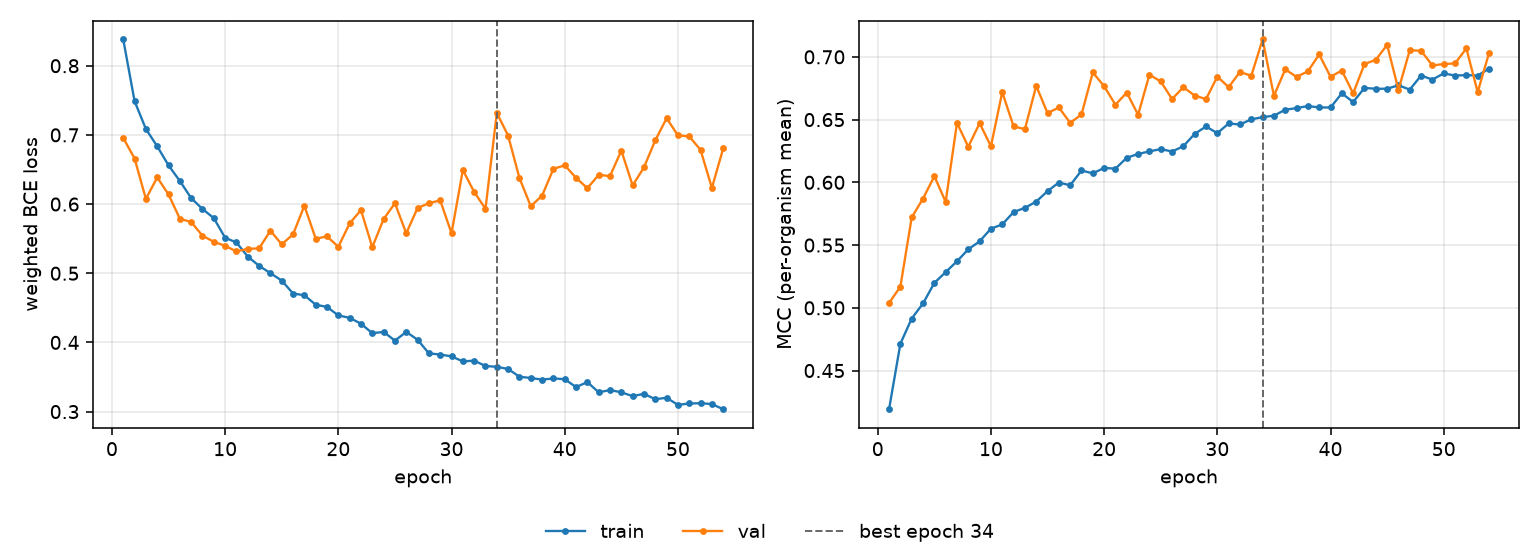

Source data for this figure (header and first rows):
epoch, tr_loss, vl_loss, tr_mcc, vl_mcc, is_best
1, 0.8379, 0.6956, 0.4192, 0.5038, False
2, 0.7488, 0.6659, 0.4713, 0.5168, False
3, 0.7085, 0.6075, 0.4915, 0.572, False
4, 0.6835, 0.6385, 0.5035, 0.587, False
5, 0.6559, 0.6139, 0.5198, 0.6049, False
6, 0.6334, 0.5788, 0.5284, 0.5844, False
7, 0.6086, 0.574, 0.5371, 0.6473, False
8, 0.5929, 0.5542, 0.5466, 0.6283, False
9, 0.5797, 0.5455, 0.5529, 0.6471, False
10, 0.5513, 0.5396, 0.5631, 0.6287, False
11, 0.5445, 0.5315, 0.5665, 0.6719, False
12, 0.5241, 0.5353, 0.5763, 0.6446, False
13, 0.5107, 0.5359, 0.5796, 0.6424, False
14, 0.5001, 0.5615, 0.5846, 0.6768, False
15, 0.4894, 0.5418, 0.593, 0.6552, False
16, 0.4707, 0.5562, 0.5999, 0.6597, False
17, 0.4682, 0.5976, 0.5976, 0.6474, False
18, 0.4546, 0.55, 0.6094, 0.6541, False
19, 0.4513, 0.5532, 0.6071, 0.6876, False
20, 0.439, 0.5383, 0.6115, 0.6766, False
21, 0.4355, 0.572, 0.6109, 0.6618, False
22, 0.427, 0.5914, 0.6196, 0.6715, False
23, 0.4134, 0.5376, 0.6226, 0.6538, False
24, 0.4152, 0.5783, 0.6246, 0.6858, False
25, 0.4026, 0.6012, 0.6265, 0.6804, False
26, 0.4152, 0.5578, 0.6245, 0.6664, False
27, 0.4039, 0.5943, 0.6288, 0.6758, False
28, 0.3841, 0.6013, 0.6386, 0.6691, False
29, 0.3825, 0.6054, 0.6445, 0.6663, False
30, 0.3798, 0.5577, 0.6392, 0.6843, False
31, 0.3726, 0.6492, 0.6469, 0.6759, False
32, 0.3736, 0.6176, 0.6461, 0.688, False
33, 0.3659, 0.5931, 0.6502, 0.6849, False
34, 0.3648, 0.7318, 0.652, 0.7138, True
35, 0.3616, 0.6989, 0.6531, 0.6689, False
36, 0.3504, 0.6377, 0.6579, 0.69, False
37, 0.3486, 0.5969, 0.6591, 0.684, False
38, 0.3462, 0.6121, 0.6608, 0.6885, False
39, 0.3479, 0.6509, 0.6597, 0.7019, False
40, 0.3469, 0.656, 0.6596, 0.6841, False
41, 0.3355, 0.638, 0.6709, 0.6891, False
42, 0.3426, 0.6229, 0.664, 0.6709, False
43, 0.3279, 0.6422, 0.6752, 0.6943, False
44, 0.3311, 0.6404, 0.6746, 0.6976, False
45, 0.3279, 0.6773, 0.6746, 0.7096, False
46, 0.3223, 0.6269, 0.6773, 0.6737, False
47, 0.3257, 0.6531, 0.6739, 0.7053, False
48, 0.3179, 0.6921, 0.6851, 0.7048, False
49, 0.32, 0.724, 0.6819, 0.6932, False
50, 0.3097, 0.6994, 0.6868, 0.6942, False
51, 0.3117, 0.6978, 0.6851, 0.6948, False
52, 0.3121, 0.6783, 0.6854, 0.7067, False
53, 0.3109, 0.6233, 0.6851, 0.6719, False
54, 0.3035, 0.6804, 0.6906, 0.7029, False
